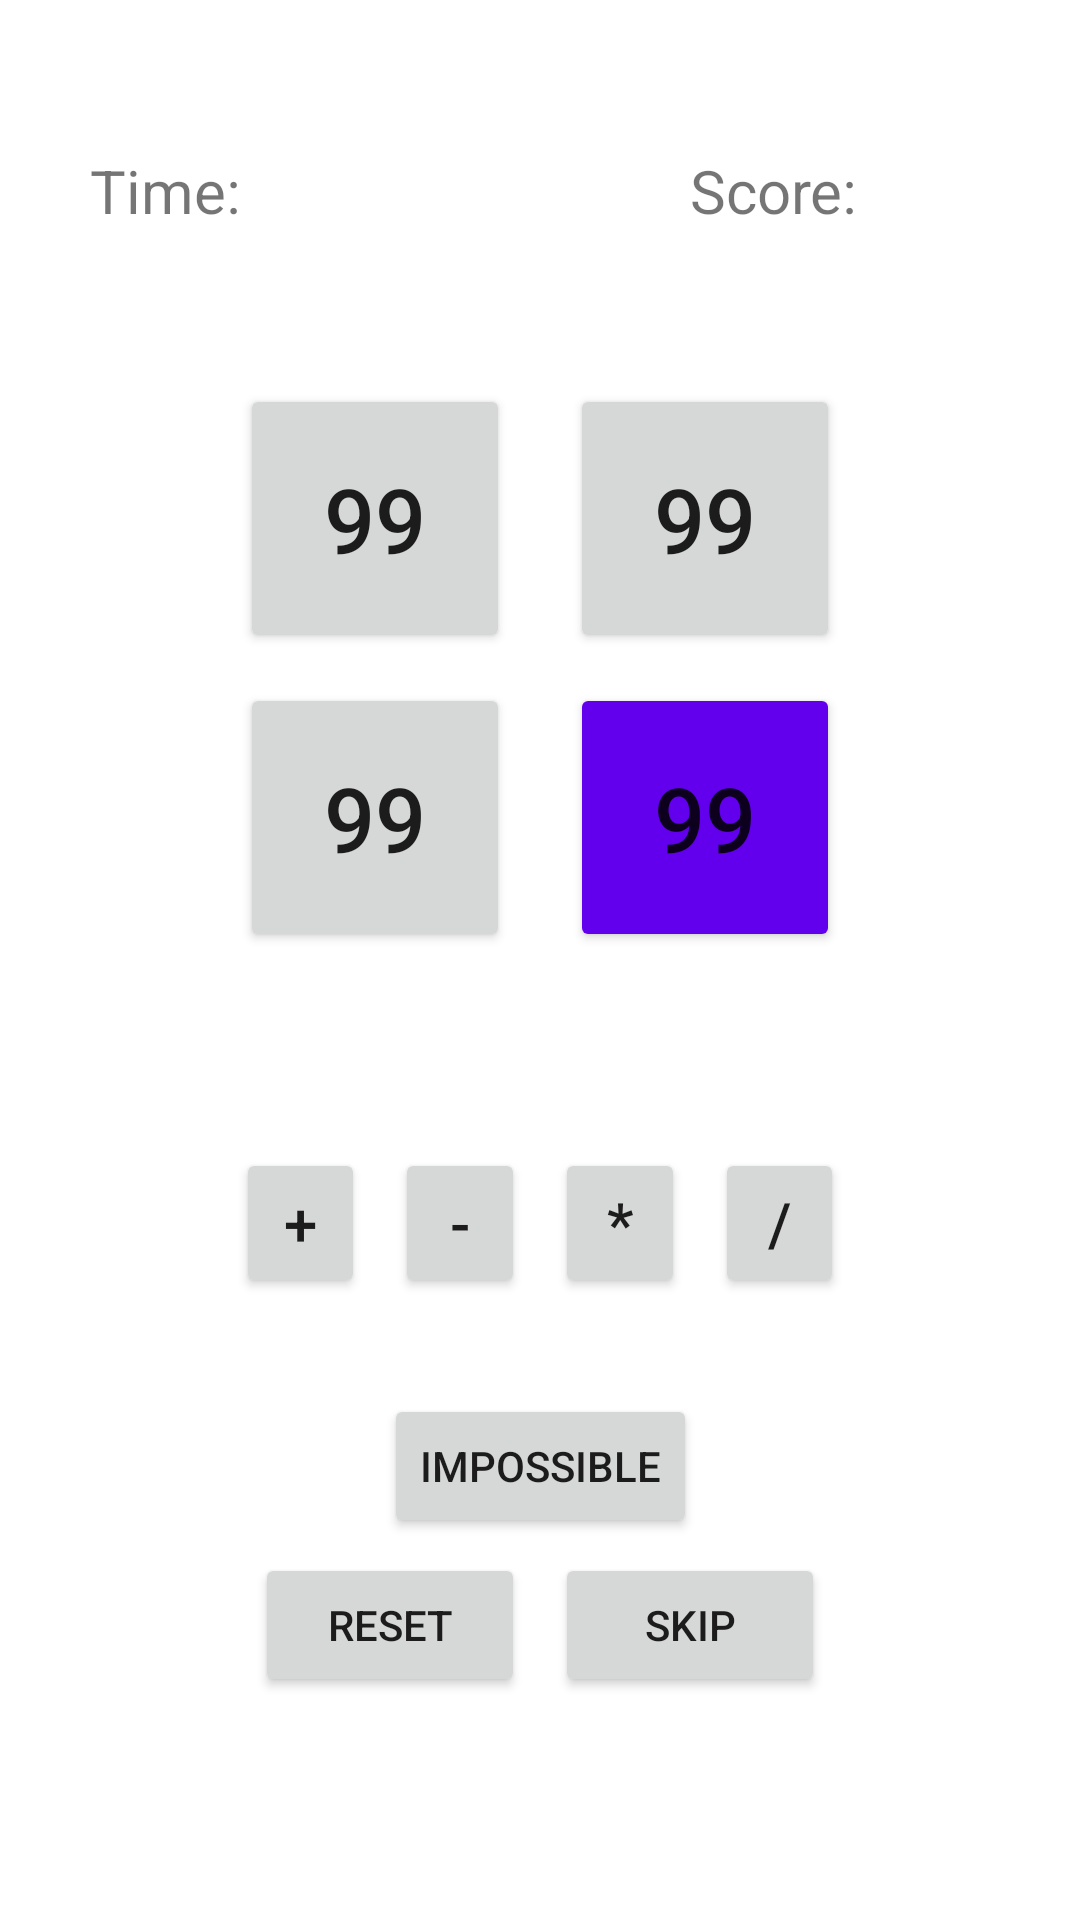

Android layout source for this screen:
<!-- AndroidManifest.xml: application theme Theme.24 -->
<!-- res/layout/activity_hard.xml -->
<?xml version="1.0" encoding="utf-8"?>
<androidx.constraintlayout.widget.ConstraintLayout xmlns:android="http://schemas.android.com/apk/res/android"
    xmlns:app="http://schemas.android.com/apk/res-auto"
    xmlns:tools="http://schemas.android.com/tools"
    android:layout_width="match_parent"
    android:layout_height="match_parent"
    tools:context="warrick.l4ika.aaa24.Hard">

    <Button
        android:id="@+id/num1"
        android:layout_width="0dp"
        app:layout_constraintWidth_percent="0.25"
        android:layout_height="0dp"
        app:layout_constraintHeight_percent="0.14"
        android:layout_marginEnd="10dp"
        android:layout_marginRight="10dp"
        android:text="99"
        android:textSize="30sp"
        app:layout_constraintEnd_toStartOf="@+id/guideline1"
        app:layout_constraintTop_toTopOf="@+id/guideline2"/>

    <Button
        android:id="@+id/num2"
        android:layout_width="0dp"
        app:layout_constraintWidth_percent="0.25"
        android:layout_height="0dp"
        app:layout_constraintHeight_percent="0.14"
        android:layout_marginStart="10dp"
        android:layout_marginLeft="10dp"
        android:text="99"
        android:textSize="30sp"
        app:layout_constraintStart_toStartOf="@+id/guideline1"
        app:layout_constraintTop_toTopOf="@+id/guideline2" />

    <Button
        android:id="@+id/num3"
        android:layout_width="0dp"
        app:layout_constraintWidth_percent="0.25"
        android:layout_height="0dp"
        app:layout_constraintHeight_percent="0.14"
        android:layout_marginTop="10dp"
        android:text="99"
        android:textSize="30sp"
        app:layout_constraintEnd_toEndOf="@+id/num1"
        app:layout_constraintStart_toStartOf="@+id/num1"
        app:layout_constraintTop_toBottomOf="@+id/num1" />

    <Button
        android:id="@+id/num4"
        android:layout_width="0dp"
        android:layout_height="0dp"
        android:layout_marginTop="10dp"
        android:text="99"
        android:textSize="30sp"
        app:backgroundTint="@color/purple_500"
        app:layout_constraintEnd_toEndOf="@+id/num2"
        app:layout_constraintHeight_percent="0.14"
        app:layout_constraintStart_toStartOf="@+id/num2"
        app:layout_constraintTop_toBottomOf="@+id/num2"
        app:layout_constraintWidth_percent="0.25" />

    <Button
        android:id="@+id/plusOpButton"
        android:layout_width="0dp"
        android:layout_height="50dp"
        android:layout_marginTop="5dp"
        android:layout_marginEnd="10dp"
        android:layout_marginRight="10dp"
        android:text="+"
        android:textSize="20sp"
        app:layout_constraintEnd_toStartOf="@+id/minusOpButton"
        app:layout_constraintTop_toTopOf="@+id/guideline3"
        app:layout_constraintWidth_percent="0.12" />

    <Button
        android:id="@+id/minusOpButton"
        android:layout_width="0dp"
        android:layout_height="50dp"
        android:layout_marginTop="5dp"
        android:layout_marginEnd="5dp"
        android:layout_marginRight="5dp"
        android:text="-"
        android:textSize="20sp"
        app:layout_constraintEnd_toStartOf="@+id/guideline1"
        app:layout_constraintTop_toTopOf="@+id/guideline3"
        app:layout_constraintWidth_percent="0.12" />

    <Button
        android:id="@+id/multiplyOpButton"
        android:layout_width="0dp"
        android:layout_height="50dp"
        android:layout_marginStart="5dp"
        android:layout_marginLeft="5dp"
        android:layout_marginTop="5dp"
        android:text="*"
        android:textSize="20sp"
        app:layout_constraintStart_toStartOf="@+id/guideline1"
        app:layout_constraintTop_toTopOf="@+id/guideline3"
        app:layout_constraintWidth_percent="0.12" />

    <Button
        android:id="@+id/divisionOpButton"
        android:layout_width="0dp"
        android:layout_height="50dp"
        android:layout_marginStart="10dp"
        android:layout_marginLeft="10dp"
        android:layout_marginTop="5dp"
        android:text="/"
        android:textSize="20sp"
        app:layout_constraintStart_toEndOf="@+id/multiplyOpButton"
        app:layout_constraintTop_toTopOf="@+id/guideline3"
        app:layout_constraintWidth_percent="0.12" />

    <Button
        android:id="@+id/reset"
        android:layout_width="0dp"
        android:layout_height="wrap_content"
        android:layout_marginTop="5dp"
        android:layout_marginEnd="5dp"
        android:layout_marginRight="5dp"
        android:text="Reset"
        app:layout_constraintEnd_toStartOf="@+id/guideline1"
        app:layout_constraintTop_toBottomOf="@+id/impossible"
        app:layout_constraintWidth_percent="0.25" />

    <Button
        android:id="@+id/impossible"
        android:layout_width="wrap_content"
        android:layout_height="wrap_content"
        android:layout_marginTop="32dp"
        android:text="Impossible"
        app:layout_constraintEnd_toEndOf="@+id/divisionOpButton"
        app:layout_constraintStart_toStartOf="@+id/plusOpButton"
        app:layout_constraintTop_toBottomOf="@+id/minusOpButton" />

    <Button
        android:id="@+id/skip"
        android:layout_width="0dp"
        android:layout_height="wrap_content"
        android:layout_marginStart="5dp"
        android:layout_marginLeft="5dp"
        android:layout_marginTop="5dp"
        android:text="Skip"
        app:layout_constraintStart_toStartOf="@+id/guideline1"
        app:layout_constraintTop_toBottomOf="@+id/impossible"
        app:layout_constraintWidth_percent="0.25" />

    <TextView
        android:id="@+id/timeTV"
        android:layout_width="100sp"
        android:layout_height="0dp"
        android:layout_marginStart="30dp"
        android:layout_marginLeft="30dp"
        android:layout_marginTop="50dp"
        android:text="Time:"
        android:textSize="20sp"
        app:layout_constraintStart_toStartOf="parent"
        app:layout_constraintTop_toTopOf="parent" />

    <TextView
        android:id="@+id/scoreTV"
        android:layout_width="100sp"
        android:layout_height="wrap_content"
        android:layout_marginTop="50dp"
        android:layout_marginEnd="30dp"
        android:layout_marginRight="30dp"
        android:text="Score:"
        android:textSize="20sp"
        app:layout_constraintEnd_toEndOf="parent"
        app:layout_constraintTop_toTopOf="parent" />

    <androidx.constraintlayout.widget.Guideline
        android:id="@+id/guideline1"
        android:layout_width="wrap_content"
        android:layout_height="wrap_content"
        android:orientation="vertical"
        app:layout_constraintGuide_begin="0dp"
        app:layout_constraintGuide_percent="0.5" />

    <androidx.constraintlayout.widget.Guideline
        android:id="@+id/guideline2"
        android:layout_width="wrap_content"
        android:layout_height="wrap_content"
        android:orientation="horizontal"
        app:layout_constraintGuide_begin="0dp"
        app:layout_constraintGuide_percent="0.2" />

    <androidx.constraintlayout.widget.Guideline
        android:id="@+id/guideline3"
        android:layout_width="wrap_content"
        android:layout_height="wrap_content"
        android:orientation="horizontal"
        app:layout_constraintGuide_begin="0dp"
        app:layout_constraintGuide_percent="0.59" />

    <androidx.constraintlayout.widget.Guideline
        android:id="@+id/guideline4"
        android:layout_width="wrap_content"
        android:layout_height="wrap_content"
        android:orientation="horizontal"
        app:layout_constraintGuide_begin="0dp"
        app:layout_constraintGuide_percent="0.7" />



</androidx.constraintlayout.widget.ConstraintLayout>
<!-- resources referenced by this layout -->
<resources>
  <style name="Theme.24" parent="Theme.MaterialComponents.DayNight.DarkActionBar">
          
          <item name="colorPrimary">@color/purple_500</item>
          <item name="colorPrimaryVariant">@color/purple_700</item>
          <item name="colorOnPrimary">@color/white</item>
          
          <item name="colorSecondary">@color/teal_200</item>
          <item name="colorSecondaryVariant">@color/teal_700</item>
          <item name="colorOnSecondary">@color/black</item>
          
          <item name="android:statusBarColor" tools:targetApi="l">?attr/colorPrimaryVariant</item>
          
      </style>
  <!-- not gathered from this repository: default colours our renderer supplied (Android Studio template values) -->
  <color name="purple_500">#FF6200EE</color>
  <color name="purple_700">#FF3700B3</color>
  <color name="teal_200">#FF03DAC5</color>
  <color name="teal_700">#FF018786</color>
  <color name="black">#FF000000</color>
  <color name="white">#FFFFFFFF</color>
</resources>
